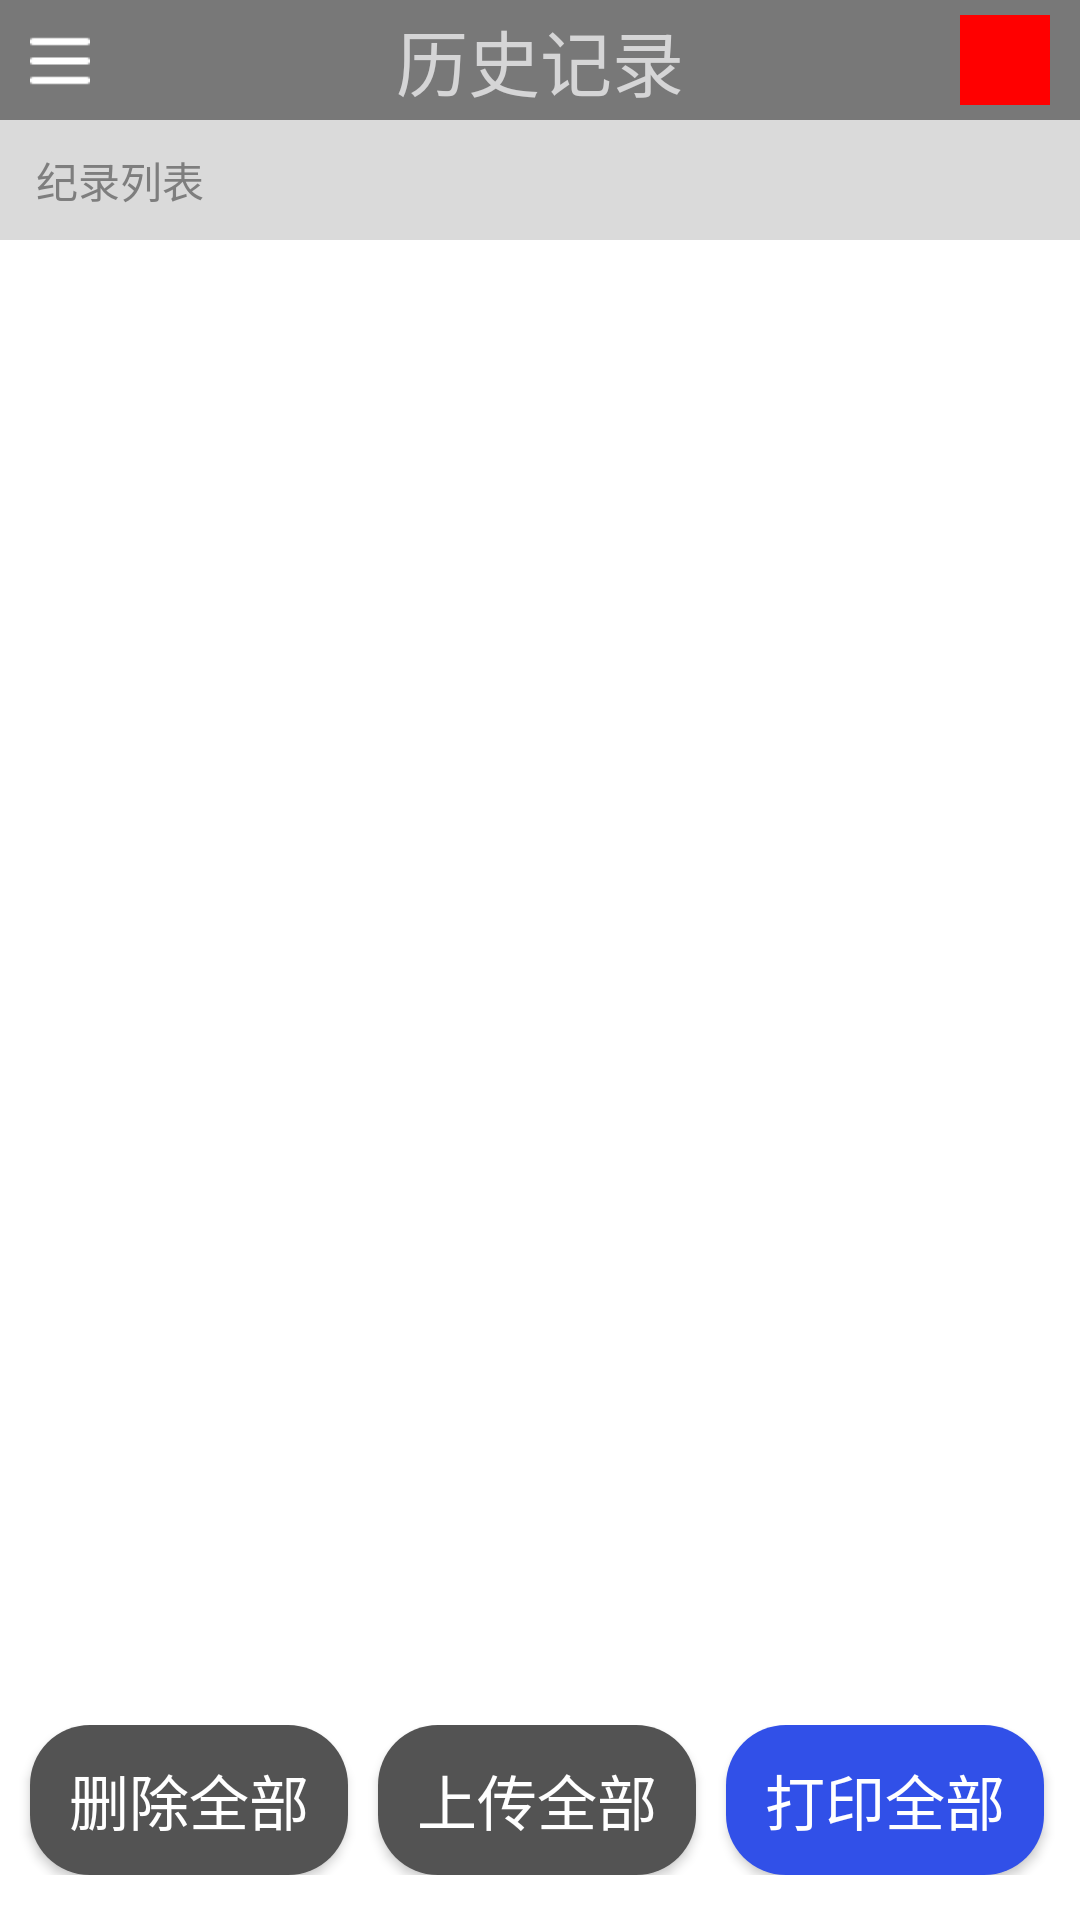

The Android layout XML behind this screen, and the referenced resources:
<!-- AndroidManifest.xml: application theme Theme.AppCompat.Light.NoActionBar -->
<!-- res/layout/historical_records.xml -->
<?xml version="1.0" encoding="utf-8"?>
<LinearLayout xmlns:android="http://schemas.android.com/apk/res/android"
              android:layout_width="match_parent"
              android:layout_height="match_parent">
    <LinearLayout
            android:layout_width="match_parent"
            android:layout_height="match_parent"
            android:orientation="vertical"
            android:background="#ffffff">
        <LinearLayout
                android:layout_width="match_parent"
                android:layout_height="40dp"
                android:background="@color/top"
                android:orientation="horizontal">
            <Button
                    android:id="@+id/historicalSidebar"
                    android:layout_width="20dp"
                    android:layout_height="20dp"
                    android:layout_marginTop="-5dp"
                    android:layout_marginLeft="10dp"
                    android:background="@drawable/menu"/>
            <TextView
                    android:layout_width="100dp"
                    android:layout_height="match_parent"
                    android:text="历史记录"
                    android:textColor="#D5D5D6"
                    android:textSize="24dp"
                    android:gravity="center"
                    android:layout_marginLeft="100dp"/>
            <ImageView
                    android:id="@+id/data_query"
                    android:layout_width="30dp"
                    android:layout_height="30dp"
                    android:layout_marginTop="5dp"
                    android:background="@color/red"
                    android:layout_marginLeft="90dp"/>
        </LinearLayout>
        <LinearLayout
                android:layout_width="match_parent"
                android:layout_height="520dp"
                android:orientation="vertical">
            <LinearLayout
                    android:layout_width="match_parent"
                    android:layout_height="40dp"
                    android:background="#dadada">
                <TextView
                        android:layout_width="80dp"
                        android:layout_height="40dp"
                        android:text="纪录列表"
                        android:textSize="14dp"
                        android:textColor="#7e7e7e"
                        android:gravity="center"/>
            </LinearLayout>
            <LinearLayout
                    android:layout_width="match_parent"
                    android:layout_height="match_parent"
                    android:background="#ffffff">
                <ListView
                        android:layout_width="match_parent"
                        android:layout_height="match_parent"
                        android:id="@+id/listItem"
                        android:listSelector="@android:color/transparent">

                </ListView>
            </LinearLayout>
        </LinearLayout>
        <LinearLayout
                android:layout_width="match_parent"
                android:layout_height="50dp"
                android:layout_marginTop="15dp">
            <Button
                    android:id="@+id/delete"
                    android:layout_width="106dp"
                    android:layout_height="50dp"
                    android:background="@drawable/button_black"
                    android:layout_marginLeft="10dp"
                    android:text="删除全部"
                    android:textColor="#ffffff"
                    android:textSize="20dp"
                    android:visibility="visible"/>
            <Button
                    android:id="@+id/upload"
                    android:layout_width="106dp"
                    android:layout_height="50dp"
                    android:background="@drawable/button_black"
                    android:layout_marginLeft="10dp"
                    android:text="上传全部"
                    android:textColor="#ffffff"
                    android:textSize="20dp"
                    android:visibility="visible"/>
            <Button
                    android:id="@+id/print"
                    android:layout_width="106dp"
                    android:layout_height="50dp"
                    android:background="@drawable/button_frame_shape"
                    android:layout_marginLeft="10dp"
                    android:text="打印全部"
                    android:textColor="#ffffff"
                    android:textSize="20dp"
                    android:visibility="visible"/>
        </LinearLayout>
    </LinearLayout>
</LinearLayout>
<!-- resources referenced by this layout -->
<resources>
  <color name="red">#FF0000</color>
  <color name="top">#787878</color>
  <!-- drawable button_black (drawable) -->
  <?xml version="1.0" encoding="utf-8"?>
  <shape xmlns:android="http://schemas.android.com/apk/res/android">
      <solid android:color="#535353" />
      
      
      <corners android:topLeftRadius="20dp"
               android:topRightRadius="20dp"
               android:bottomRightRadius="20dp"
               android:bottomLeftRadius="20dp"/>
  </shape>
  <!-- drawable button_frame_shape (drawable) -->
  <?xml version="1.0" encoding="utf-8"?>
  <shape xmlns:android="http://schemas.android.com/apk/res/android">
      <solid android:color="#3150e8" />
      
      
      <corners android:topLeftRadius="20dp"
               android:topRightRadius="20dp"
               android:bottomRightRadius="20dp"
               android:bottomLeftRadius="20dp"/>
  </shape>
  <!-- drawable menu: png bitmap (drawable, 17747 bytes) -->
</resources>
